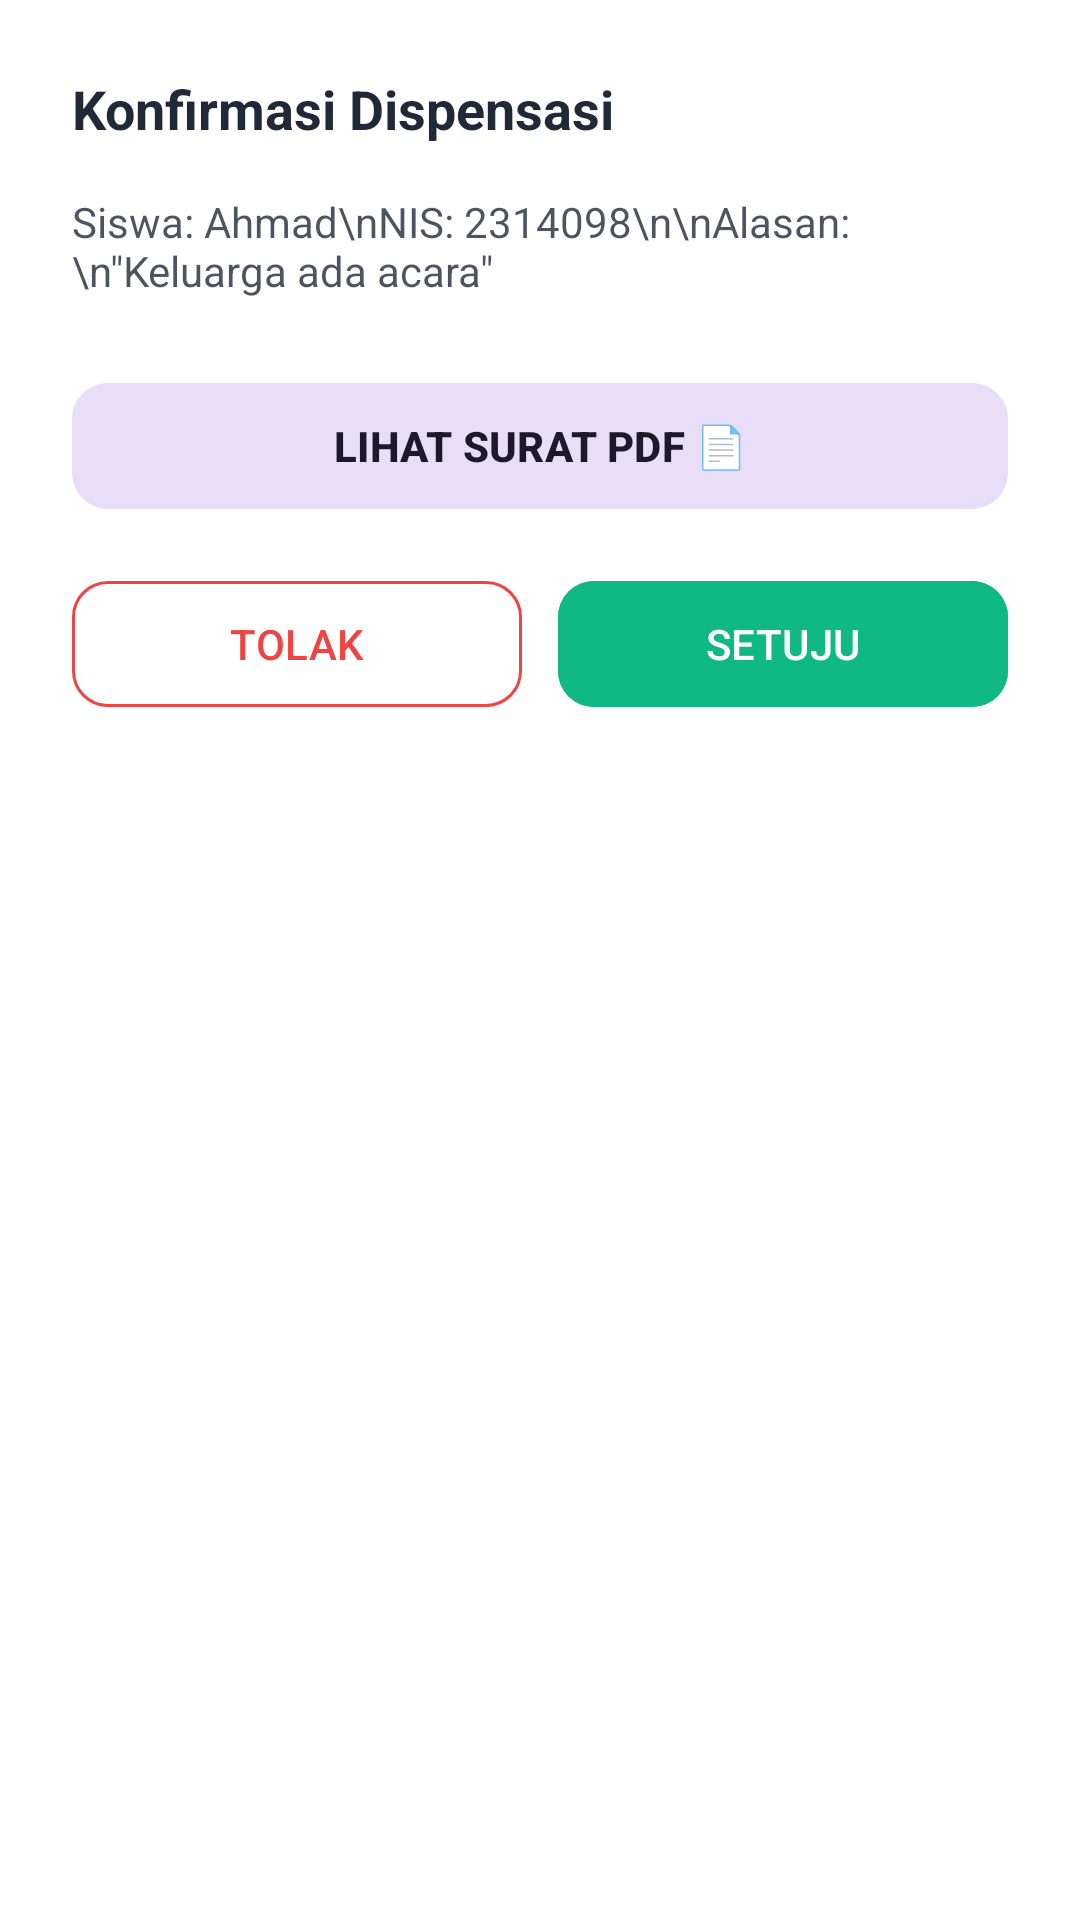

This screen was rendered from an Android layout file. Write that file and the resources it references.
<!-- AndroidManifest.xml: application theme Theme.Presensi_qr -->
<!-- res/layout/dialog_review_dispensation.xml -->
<?xml version="1.0" encoding="utf-8"?>
<LinearLayout xmlns:android="http://schemas.android.com/apk/res/android"
    xmlns:app="http://schemas.android.com/apk/res-auto"
    android:layout_width="match_parent"
    android:layout_height="wrap_content"
    android:orientation="vertical"
    android:padding="24dp"
    android:background="?attr/colorSurface">

    <TextView
        android:id="@+id/tv_dialog_title"
        android:layout_width="wrap_content"
        android:layout_height="wrap_content"
        android:text="Konfirmasi Dispensasi"
        android:textSize="18sp"
        android:textStyle="bold"
        android:textColor="?attr/colorOnSurface"
        android:layout_marginBottom="16dp"/>

    <TextView
        android:id="@+id/tv_dialog_detail"
        android:layout_width="match_parent"
        android:layout_height="wrap_content"
        android:text="Siswa: Ahmad\nNIS: 2314098\n\nAlasan:\n&quot;Keluarga ada acara&quot;"
        android:textSize="14sp"
        android:textColor="?attr/colorOnSurface"
        android:alpha="0.8"
        android:layout_marginBottom="24dp"/>

    
    <com.google.android.material.button.MaterialButton
        android:id="@+id/btn_view_pdf"
        style="@style/Widget.Material3.Button.TonalButton"
        android:layout_width="match_parent"
        android:layout_height="50dp"
        android:text="LIHAT SURAT PDF 📄"
        android:textStyle="bold"
        app:cornerRadius="12dp"
        android:layout_marginBottom="16dp"/>

    
    <LinearLayout
        android:layout_width="match_parent"
        android:layout_height="wrap_content"
        android:orientation="horizontal">

        <com.google.android.material.button.MaterialButton
            android:id="@+id/btn_reject"
            style="@style/Widget.Material3.Button.OutlinedButton"
            android:layout_width="0dp"
            android:layout_height="50dp"
            android:layout_weight="1"
            android:text="TOLAK"
            android:textColor="#EF4444"
            app:strokeColor="#EF4444"
            app:cornerRadius="12dp"
            android:layout_marginEnd="6dp"/>

        <com.google.android.material.button.MaterialButton
            android:id="@+id/btn_approve"
            android:layout_width="0dp"
            android:layout_height="50dp"
            android:layout_weight="1"
            android:text="SETUJU"
            android:backgroundTint="#10B981"
            app:cornerRadius="12dp"
            android:layout_marginStart="6dp"/>
    </LinearLayout>
</LinearLayout>
<!-- resources referenced by this layout -->
<resources>
  <style name="Theme.Presensi_qr" parent="Base.Theme.Presensi_qr" />
  <style name="Base.Theme.Presensi_qr" parent="Theme.Material3.DayNight.NoActionBar">
          
          <item name="colorPrimary">@color/colorPrimary</item>
          <item name="colorOnPrimary">@color/colorOnPrimary</item>
          <item name="colorSecondary">@color/colorPrimaryVariant</item>
          <item name="android:colorBackground">@color/colorBackground</item>
          <item name="colorSurface">@color/colorSurface</item>
          <item name="colorOnBackground">@color/colorOnBackground</item>
          <item name="colorOnSurface">@color/colorOnSurface</item>
          <item name="colorError">@color/colorError</item>
          
          
          <item name="android:statusBarColor">@color/colorBackground</item>
          <item name="android:windowLightStatusBar">true</item>
      </style>
  <color name="colorPrimary">#4F46E5</color>
  <color name="colorOnPrimary">#FFFFFF</color>
  <color name="colorPrimaryVariant">#4338CA</color>
  <color name="colorBackground">#F9FAFB</color>
  <color name="colorSurface">#FFFFFF</color>
  <color name="colorOnBackground">#111827</color>
  <color name="colorOnSurface">#1F2937</color>
  <color name="colorError">#EF4444</color>
</resources>
